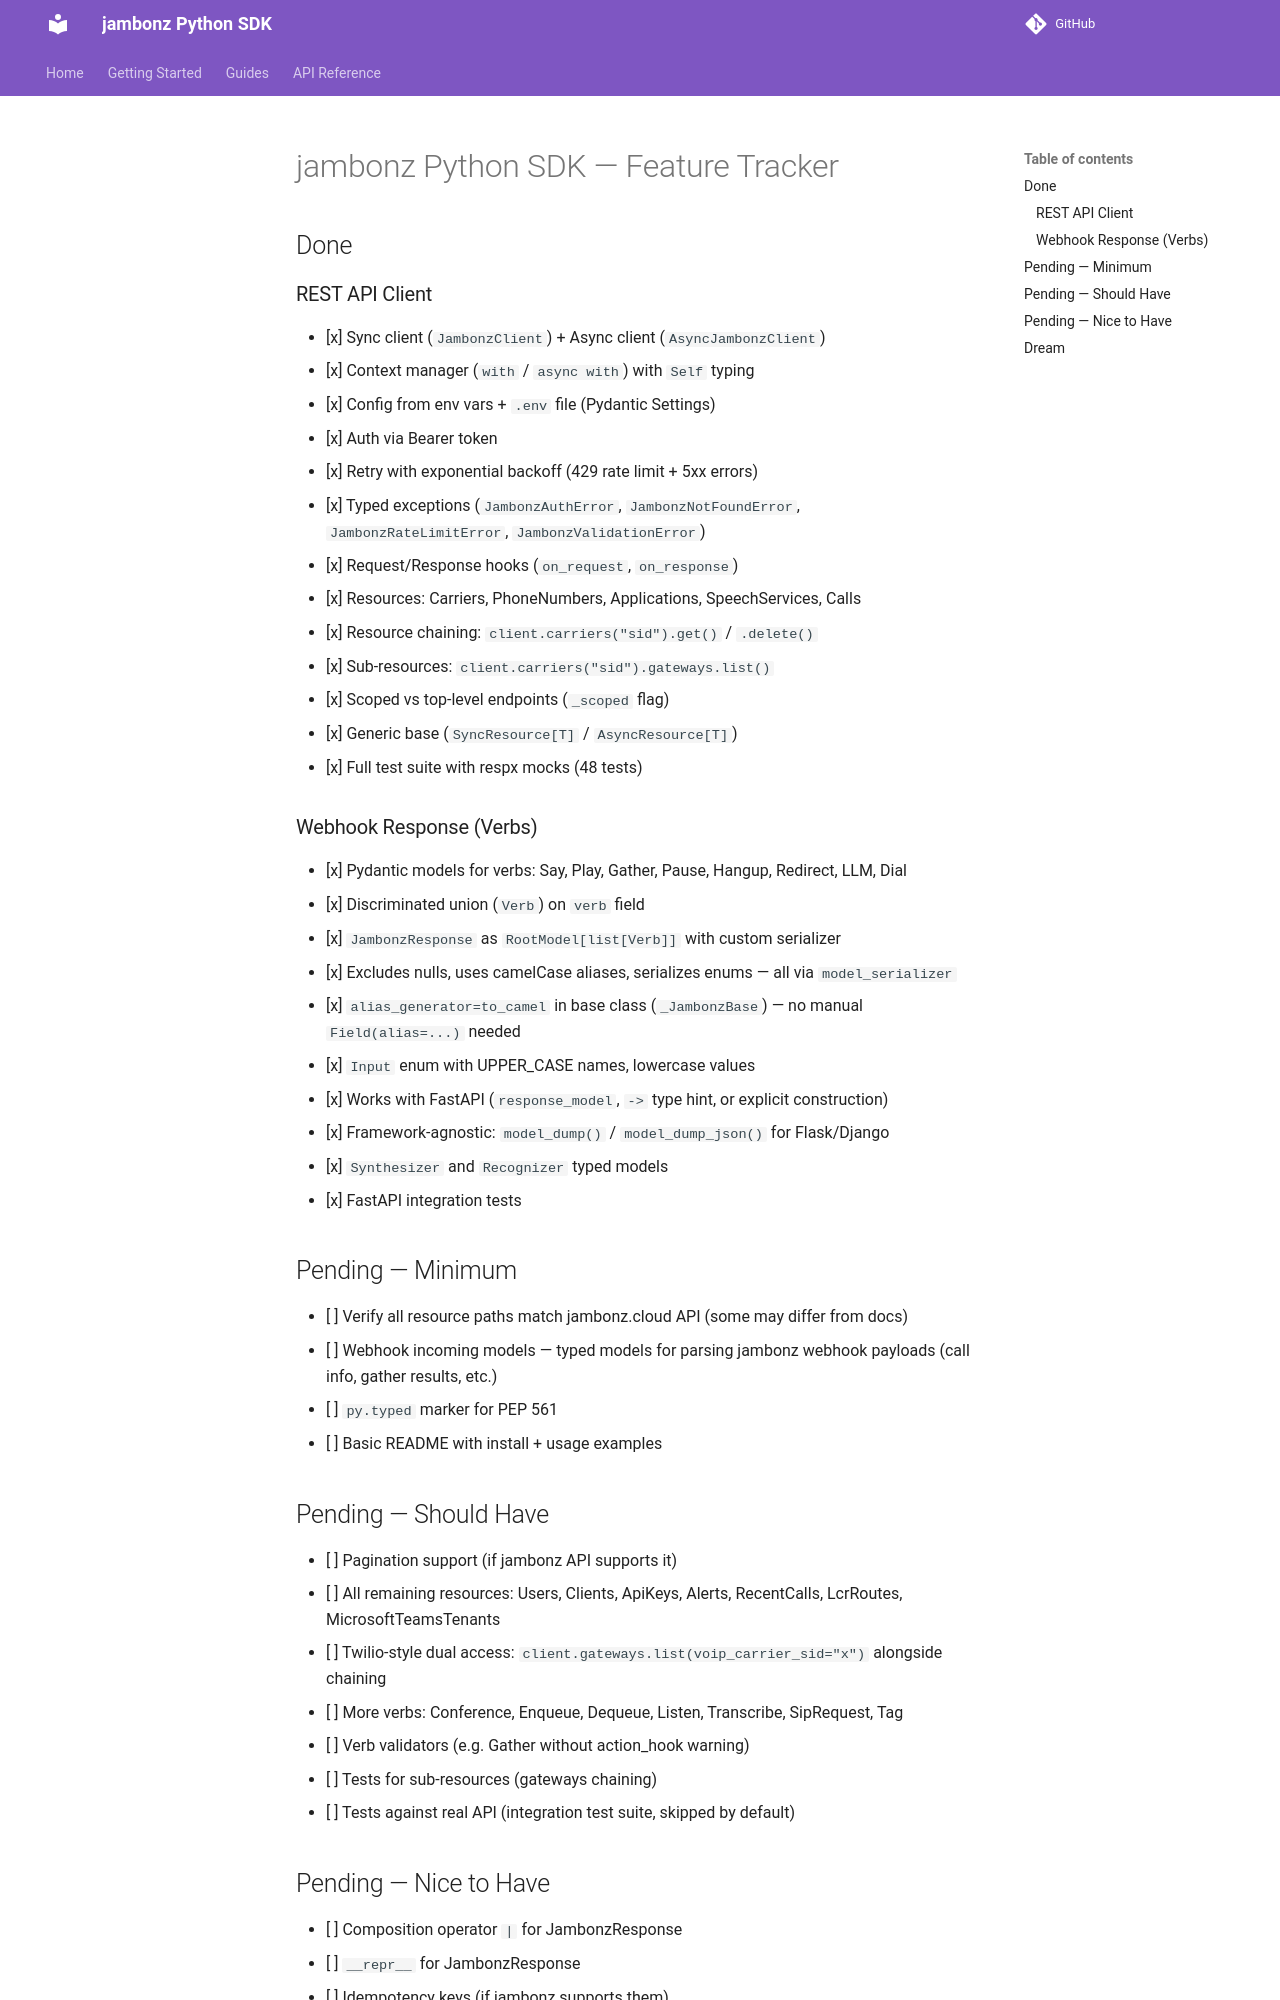

repository: JavierSanchezCastro/jambonz-sdk · page: features/index.html · generator: mkdocs

# jambonz Python SDK — Feature Tracker

## Done

### REST API Client
- [x] Sync client (`JambonzClient`) + Async client (`AsyncJambonzClient`)
- [x] Context manager (`with` / `async with`) with `Self` typing
- [x] Config from env vars + `.env` file (Pydantic Settings)
- [x] Auth via Bearer token
- [x] Retry with exponential backoff (429 rate limit + 5xx errors)
- [x] Typed exceptions (`JambonzAuthError`, `JambonzNotFoundError`, `JambonzRateLimitError`, `JambonzValidationError`)
- [x] Request/Response hooks (`on_request`, `on_response`)
- [x] Resources: Carriers, PhoneNumbers, Applications, SpeechServices, Calls
- [x] Resource chaining: `client.carriers("sid").get()` / `.delete()`
- [x] Sub-resources: `client.carriers("sid").gateways.list()`
- [x] Scoped vs top-level endpoints (`_scoped` flag)
- [x] Generic base (`SyncResource[T]` / `AsyncResource[T]`)
- [x] Full test suite with respx mocks (48 tests)

### Webhook Response (Verbs)
- [x] Pydantic models for verbs: Say, Play, Gather, Pause, Hangup, Redirect, LLM, Dial
- [x] Discriminated union (`Verb`) on `verb` field
- [x] `JambonzResponse` as `RootModel[list[Verb]]` with custom serializer
- [x] Excludes nulls, uses camelCase aliases, serializes enums — all via `model_serializer`
- [x] `alias_generator=to_camel` in base class (`_JambonzBase`) — no manual `Field(alias=...)` needed
- [x] `Input` enum with UPPER_CASE names, lowercase values
- [x] Works with FastAPI (`response_model`, `->` type hint, or explicit construction)
- [x] Framework-agnostic: `model_dump()` / `model_dump_json()` for Flask/Django
- [x] `Synthesizer` and `Recognizer` typed models
- [x] FastAPI integration tests

## Pending — Minimum
- [ ] Verify all resource paths match jambonz.cloud API (some may differ from docs)
- [ ] Webhook incoming models — typed models for parsing jambonz webhook payloads (call info, gather results, etc.)
- [ ] `py.typed` marker for PEP 561
- [ ] Basic README with install + usage examples

## Pending — Should Have
- [ ] Pagination support (if jambonz API supports it)
- [ ] All remaining resources: Users, Clients, ApiKeys, Alerts, RecentCalls, LcrRoutes, MicrosoftTeamsTenants
- [ ] Twilio-style dual access: `client.gateways.list(voip_carrier_sid="x")` alongside chaining
- [ ] More verbs: Conference, Enqueue, Dequeue, Listen, Transcribe, SipRequest, Tag
- [ ] Verb validators (e.g. Gather without action_hook warning)
- [ ] Tests for sub-resources (gateways chaining)
- [ ] Tests against real API (integration test suite, skipped by default)
